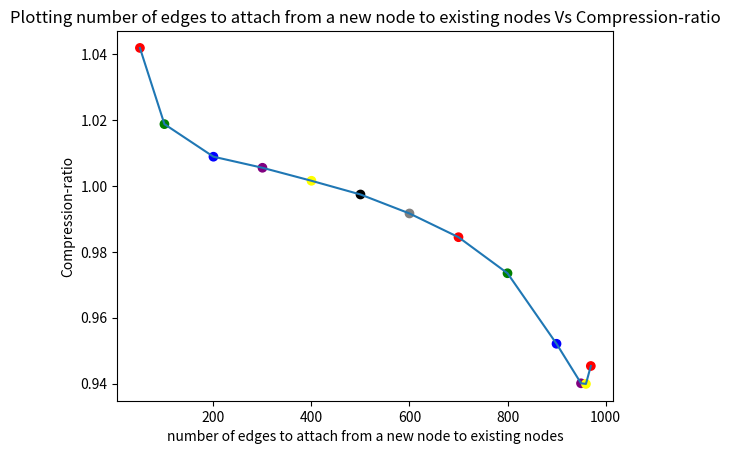

Recreate this plot in Python.
import matplotlib.pyplot as plt

# Define x and y
#Graph density represents the ratio between the edges present in a graph and the maximum number of edges that the graph can contain
x=[50,100,200,300,400,500,600,700,800,900,950,960,970]
y=[1.04193,1.01879,1.0089,1.00554,1.00159,0.997428,0.991666,0.984462,0.973512,0.952099,0.940097,0.939907,0.945348]
# Plot x and y
plt.scatter(x, y, c=['red', 'green', 'blue', 'purple','yellow','black','grey','red', 'green', 'blue', 'purple','yellow','red'])
plt.plot(x, y)

# Add labels and title

plt.ylabel('Compression-ratio')
plt.xlabel('number of edges to attach from a new node to existing nodes')
plt.title('Plotting number of edges to attach from a new node to existing nodes Vs Compression-ratio')

# Show the plot
plt.show()